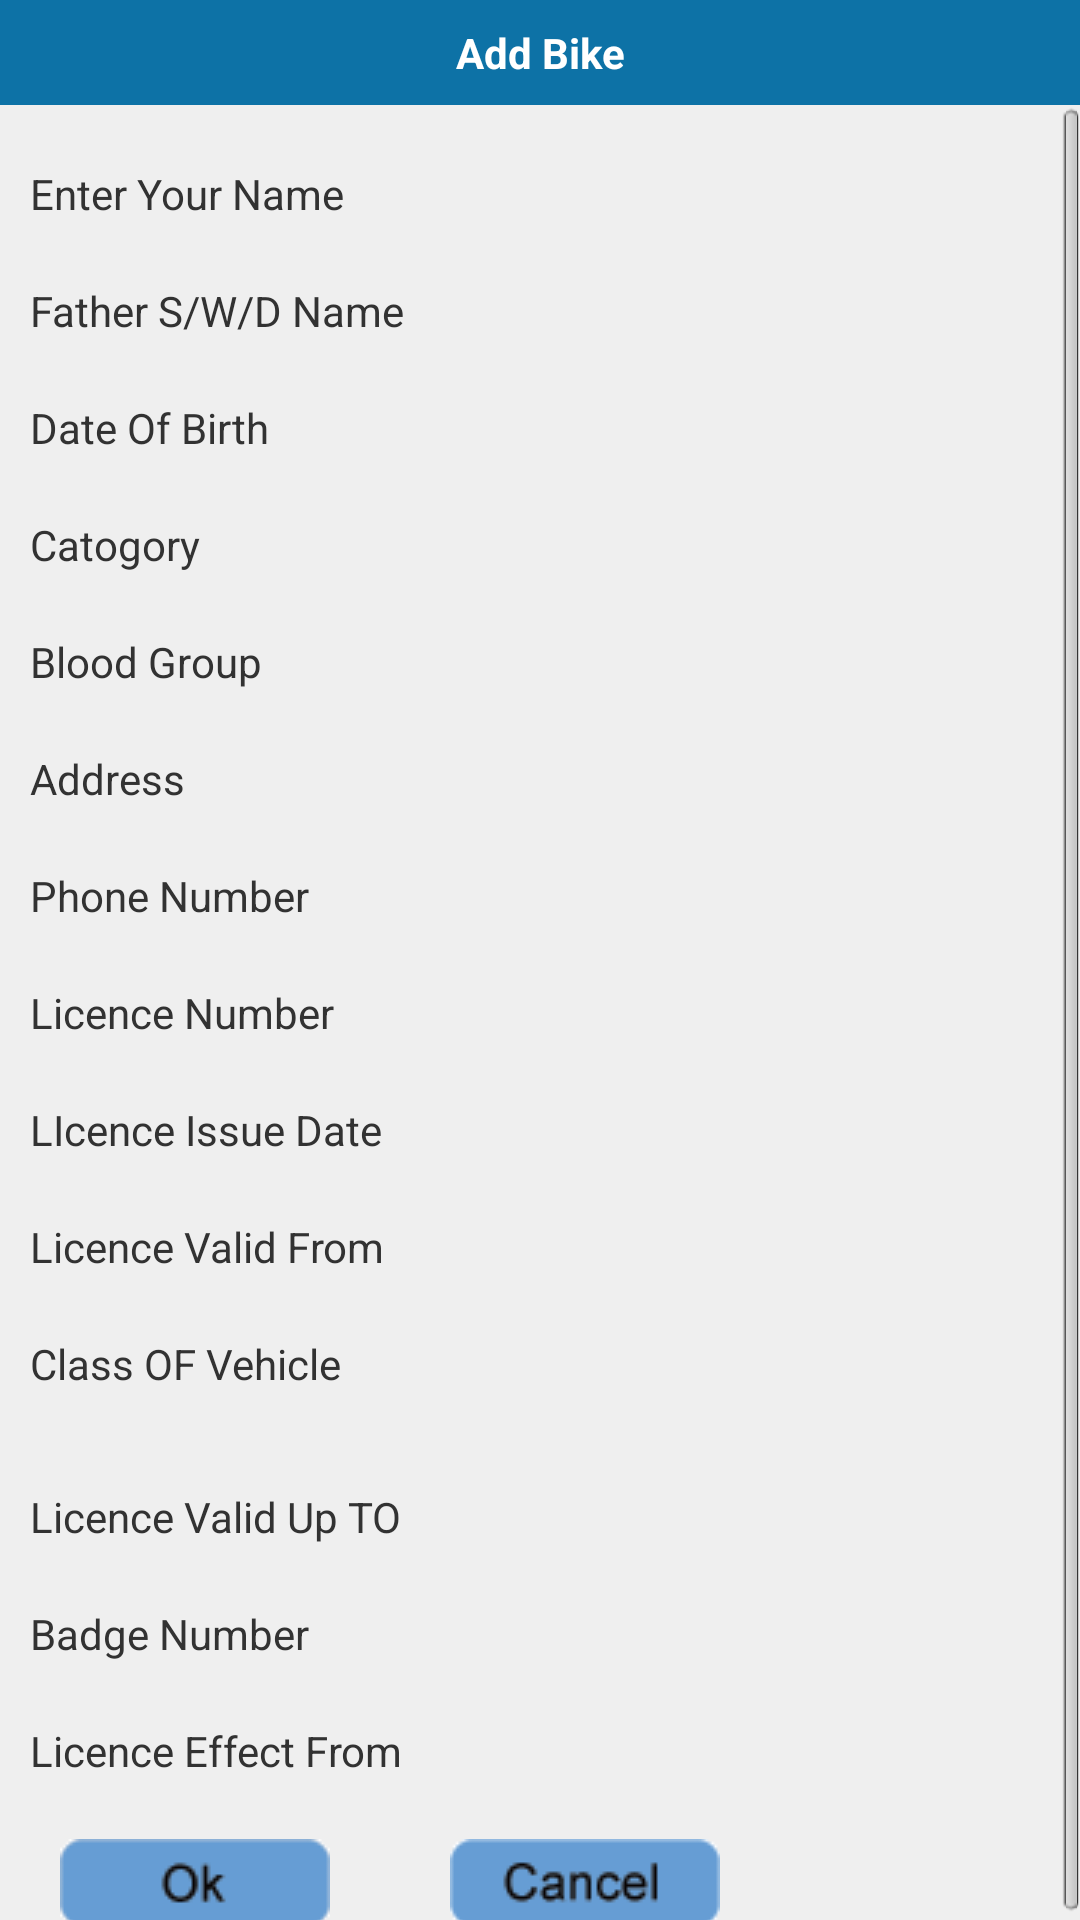

Produce the Android XML layout that renders to this screen, including the resource entries it uses.
<!-- AndroidManifest.xml: application theme MyApp.Theme.Light.NoTitleBar -->
<!-- res/layout/view_licence.xml -->
<?xml version="1.0" encoding="utf-8"?>
       
<LinearLayout xmlns:android="http://schemas.android.com/apk/res/android"
    android:layout_width="fill_parent"
    android:layout_height="fill_parent"
    android:orientation="vertical" 
    android:background="#FFEFEFEF">

       
    <TextView
       style="@style/TitleBar"
       android:text="@string/AddBike"
       android:id="@+id/tv" />
    
     
     <ScrollView xmlns:android="http://schemas.android.com/apk/res/android"
    android:layout_width="fill_parent"
    android:layout_height="fill_parent"> 

           
<RelativeLayout xmlns:android="http://schemas.android.com/apk/res/android"
    android:layout_width="fill_parent"
    android:layout_height="wrap_content"
    
    android:background="#FFEFEFEF"
    android:id="@+id/relative1" >
   
   <TextView style="@style/TextViewStyle"
        	  android:text="Enter Your Name"
        	  android:layout_below="@id/tv"
        	  android:id="@+id/name"/>
    
    <TextView style="@style/TextViewStyle"
        	 
        	  android:layout_toRightOf="@id/name"
        	  android:id="@+id/owner_name_et"
        	  />
    
    <TextView
         	  style="@style/TextViewStyle"
        	  android:text="Father S/W/D Name"
        	  android:layout_below="@id/name"
        	  android:id="@+id/registration"/>
     
     <TextView style="@style/TextViewStyle"
         	 
        	  android:layout_toRightOf="@id/registration"
        	  android:layout_below="@id/owner_name_et"
        	  android:id="@+id/Father_Name_et"
        	  android:inputType="text"
        	  />
     
     <TextView style="@style/TextViewStyle"
         	   android:text="Date Of Birth"
         	   android:layout_below="@id/registration"
         	   android:id="@+id/manufacturer"/>
     
   
     
      <TextView style="@style/TextViewStyle"
        	  android:layout_toRightOf="@id/manufacturer"
        	 
        	  android:layout_below="@id/Father_Name_et"
        	  android:id="@+id/date_of_birth_et"
        	  />
     
      <TextView style="@style/TextViewStyle"
         	   android:text="Catogory"
         	   android:layout_below="@id/manufacturer"
         	   android:id="@+id/VehicleType"/>
      
      <TextView style="@style/TextViewStyle"
    	    	 android:layout_toRightOf="@id/VehicleType"
    	    	 android:layout_below="@id/date_of_birth_et"
    	    	 
    	    	 android:id="@+id/vehiclecat_spinner"
    	    	 android:prompt="@string/vehicle_type_prompt"
    	    	 android:entries="@array/vehicle_arrays"/>
     
      
       <TextView style="@style/TextViewStyle"
         	   android:text="Blood Group"
         	   android:layout_below="@id/VehicleType"
         	   android:id="@+id/BikeColor"/>
       
         <TextView style="@style/TextViewStyle"
         	   android:text="Address"
         	   android:layout_below="@id/BikeColor"
         	   android:id="@+id/BikeModel"/>
        
         <TextView style="@style/TextViewStyle"
        	  android:layout_toRightOf="@id/BikeModel"
        	  
        	  android:layout_below="@+id/BikeColor"
        	  android:id="@+id/Addres_et"
        	  />
        
         <TextView style="@style/TextViewStyle"
         	   android:text="Phone Number"
         	   android:layout_below="@id/BikeModel"
         	   android:id="@+id/YearOfManufacture"/>
         
          <TextView style="@style/TextViewStyle"
        	  android:layout_toRightOf="@id/YearOfManufacture"
        	  
        	  android:layout_below="@id/BikeModel"
        	  android:id="@+id/Phonenumber_et"
        	  />
         
        <TextView style="@style/TextViewStyle"
         	   android:text="Licence Number "
         	   android:layout_below="@id/YearOfManufacture"
         	   android:id="@+id/RegistrationDate"/>
          
          <TextView style="@style/TextViewStyle"
        	  android:layout_toRightOf="@id/RegistrationDate"
        	 
        	  android:layout_below="@id/YearOfManufacture"
        	  android:id="@+id/Licence_number_et"
        	  />
          
            <TextView style="@style/TextViewStyle"
         	   android:text="LIcence Issue Date"
         	   android:layout_below="@id/RegistrationDate"
         	   android:id="@+id/ChassisNumber"/>
           
            <TextView style="@style/TextViewStyle"
        	  android:layout_toRightOf="@id/ChassisNumber"
        	
        	  android:layout_below="@id/RegistrationDate"
        	  android:id="@+id/licence_issue_date_et"
        	  
        	  />
           
             <TextView style="@style/TextViewStyle"
         	   android:text="Licence Valid From"
         	   android:layout_below="@id/ChassisNumber"
         	   android:id="@+id/EngineNumber"/>
            
            <TextView style="@style/TextViewStyle"
        	  android:layout_toRightOf="@id/EngineNumber"
        	 
        	  android:layout_below="@id/ChassisNumber"
        	  android:id="@+id/EngineNumber_et"
        	  />
            
            <TextView style="@style/TextViewStyle"
         	   android:text="Class OF Vehicle"
         	   android:layout_below="@id/EngineNumber"
         	   android:id="@+id/FuelType"/>
             
             <TextView style="@style/TextViewStyle"
    	    	 android:layout_toRightOf="@id/FuelType"
    	    	
    	    	 android:layout_above="@+id/CC"
    	    	 android:id="@+id/calss_of_vehcle_spinner"
    	    	 />
             
          
             
               <TextView style="@style/TextViewStyle1"
		         	   android:text="Licence Valid Up TO"
		         	   android:layout_below="@id/FuelType"
		         	   android:id="@+id/CC"/>
              
              
              
               <TextView style="@style/TextViewStyle"
			        	  android:layout_toRightOf="@id/CC"
			        	  android:layout_below="@id/FuelType"
			        	 
			        	  android:layout_alignBaseline="@+id/CC"
			        	  android:id="@+id/valid_uptodate_et"
        	  />
              
               <TextView style="@style/TextViewStyle"
         	   android:text="Badge Number"
         	   android:layout_below="@id/CC"
         	   android:id="@+id/RegistrationUpto"/>
               
                 <TextView style="@style/TextViewStyle"
		        	  android:layout_toRightOf="@+id/RegistrationUpto"
		        	  android:layout_below="@id/CC"
		        	
		        	  android:id="@+id/RegistrationUpto_et"
        	  />
        	
               <TextView style="@style/TextViewStyle"
         	   android:text="Licence Effect From"
         	   android:layout_below="@id/RegistrationUpto"
         	   android:id="@+id/FCupto"/>
              
               <TextView style="@style/TextViewStyle"
		        	  android:layout_toRightOf="@id/FCupto"
		        	  android:layout_below="@+id/RegistrationUpto"
		        	
		        	  android:id="@+id/licence_with_effect_date_et"
        	  />
           
                
      
                
                 
                
                <ImageButton android:layout_marginLeft="20dp"
                    		 style="@style/ButtonStyle1"
                    		 android:layout_gravity="center"
                    		android:layout_alignParentBottom="true"
                    		android:layout_alignParentLeft="true"
                    		 android:background="@drawable/ok"
                    		 android:layout_below="@id/FCupto"
                    		 android:layout_marginTop="20dp"
                    		 android:id="@+id/ok_button"/>
                
              

                <ImageButton
                    android:id="@+id/cancel_button"
                    style="@style/ButtonStyle1"
                    android:layout_alignParentBottom="true"
                    android:layout_toRightOf="@+id/RegistrationUpto"
                    android:background="@drawable/cancel" />

         <TextView
             android:id="@+id/Blood_group_et"
             style="@style/TextViewStyle"
             android:layout_alignBottom="@+id/BikeColor"
             android:layout_toRightOf="@+id/BikeColor"
            
              />
              
                </RelativeLayout>   
                
            
 </ScrollView>
  
      
    
</LinearLayout>
<!-- resources referenced by this layout -->
<resources>
  <string-array name="vehicle_arrays">
  
  	    <item>Scooter-Gearless</item>
  	    <item>Scooter</item>
  	    <item>Motorcycles</item>
  	    
  	</string-array>
  <!-- drawable cancel (drawable) -->
  <?xml version="1.0" encoding="utf-8"?>
  <selector xmlns:android="http://schemas.android.com/apk/res/android" >
      
      <item android:drawable="@drawable/cancel_trans"
            android:state_pressed="true"></item>
      
      <item android:drawable="@drawable/cancel_col"></item>
  
  </selector>
  <!-- drawable ok (drawable) -->
  <?xml version="1.0" encoding="utf-8"?>
  <selector xmlns:android="http://schemas.android.com/apk/res/android" >
      
      <item android:drawable="@drawable/ok_trans"
          android:state_pressed="true"
          ></item>
      
      
      <item android:drawable="@drawable/ok_col"></item>
  
  </selector>
  <!-- drawable show (drawable) -->
  <?xml version="1.0" encoding="utf-8"?>
  <selector xmlns:android="http://schemas.android.com/apk/res/android" >
      
      
      <item android:drawable="@drawable/show_trans"
            android:state_pressed="true"></item>
      
      <item android:drawable="@drawable/show_col"></item>
  
  </selector>
  <string name="AddBike">Add Bike</string>
  <string name="vehicle_type_prompt">Choose vehicle type</string>
  <style name="ButtonStyle1">
         
         <item name="android:layout_width">wrap_content</item>
         <item name="android:layout_height">wrap_content</item> 
        
         
     </style>
  <style name="TextViewStyle">
         <item name="android:textSize">14sp</item>
         <item name="android:layout_width">140sp</item>
         <item name="android:layout_height">wrap_content</item>
         <item name="android:layout_marginTop">20dp</item>
         <item name="android:layout_marginLeft">10dp</item>
         
     </style>
  <style name="TextViewStyle1">
         <item name="android:textSize">14sp</item>
         <item name="android:layout_width">140sp</item>
         <item name="android:layout_height">wrap_content</item>
         <item name="android:layout_marginTop">32dp</item>
         <item name="android:layout_marginLeft">10dp</item>
         
     </style>
  <style name="TitleBar">
          
          <item name="android:layout_width">fill_parent</item>
          <item name="android:layout_height">wrap_content</item>
          <item name="android:layout_centerHorizontal">true</item>
          <item name="android:layout_centerVertical">true</item>
          <item name="android:gravity">center</item>
          <item name="android:textColor">#FFFFFFFF</item>
          <item name="android:padding">8dp</item>
          <item name="android:textStyle">bold</item>
          <item name="android:background">#FF0D72A6</item>
          <item name="android:layout_alignParentTop">true</item>
          
      </style>
  <style name="MyApp.Theme.Light.NoTitleBar" parent="@android:style/Theme.Light.NoTitleBar">
       <item name="android:textColorPrimaryInverse">@android:color/primary_text_light</item>
  
  </style>
  <!-- drawable cancel_trans: png bitmap (drawable-mdpi, 1758 bytes) -->
  <!-- drawable cancel_col: png bitmap (drawable-mdpi, 1802 bytes) -->
  <!-- drawable ok_trans: png bitmap (drawable-mdpi, 1627 bytes) -->
  <!-- drawable ok_col: png bitmap (drawable-mdpi, 1730 bytes) -->
  <!-- drawable show_trans: png bitmap (drawable-mdpi, 1737 bytes) -->
  <!-- drawable show_col: png bitmap (drawable-mdpi, 1848 bytes) -->
</resources>
